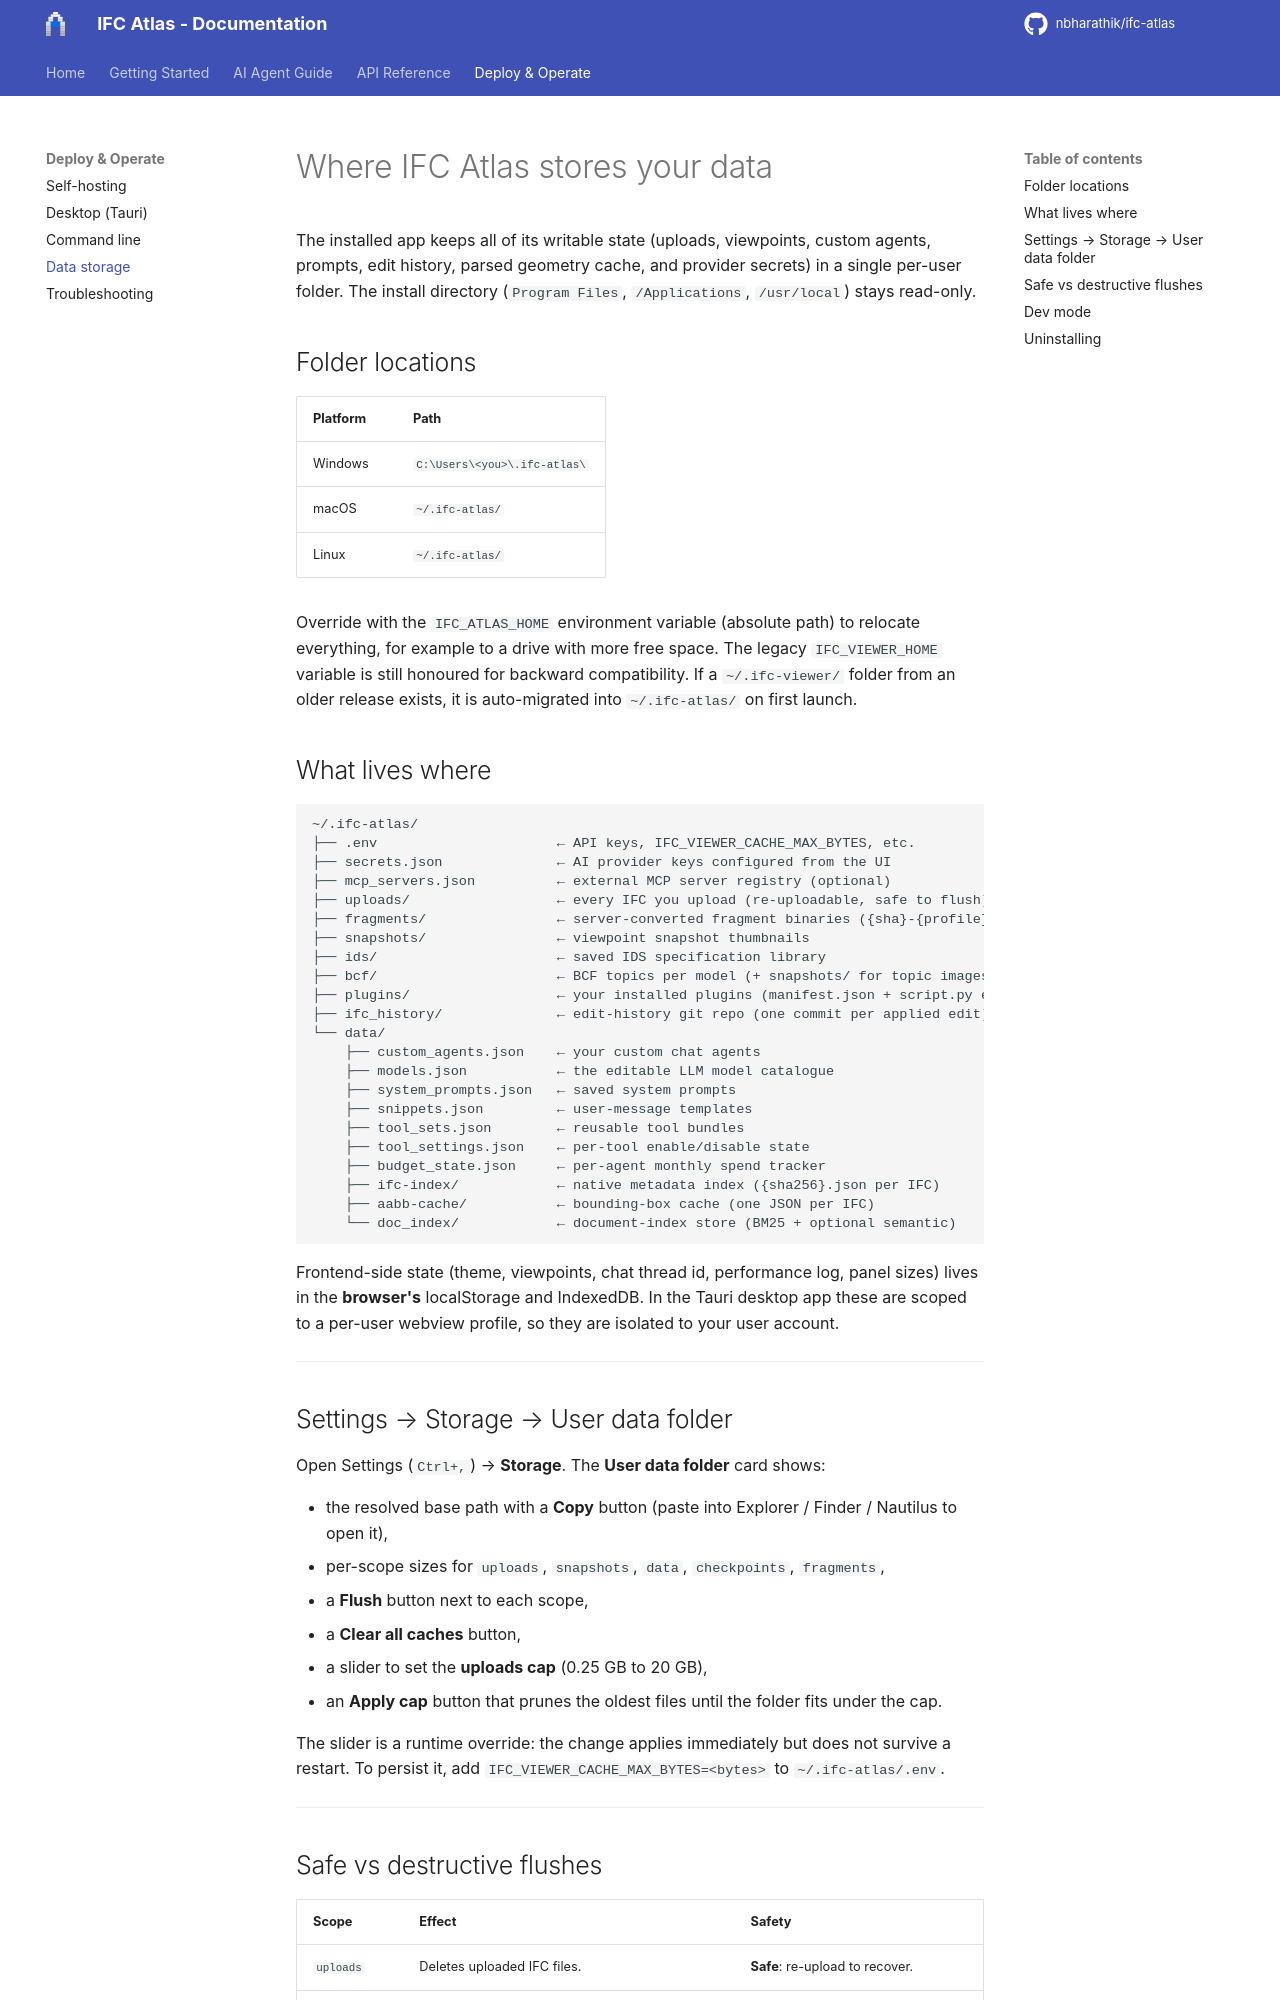

repository: nbharathik/ifc-atlas · page: user/DATA_STORAGE/index.html · generator: mkdocs

# Where IFC Atlas stores your data

The installed app keeps all of its writable state (uploads, viewpoints, custom agents, prompts, edit history, parsed geometry cache, and provider secrets) in a single per-user folder. The install directory (`Program Files`, `/Applications`, `/usr/local`) stays read-only.

## Folder locations

| Platform | Path |
|---|---|
| Windows | `C:\Users\<you>\.ifc-atlas\` |
| macOS | `~/.ifc-atlas/` |
| Linux | `~/.ifc-atlas/` |

Override with the `IFC_ATLAS_HOME` environment variable (absolute path) to relocate everything, for example to a drive with more free space. The legacy `IFC_VIEWER_HOME` variable is still honoured for backward compatibility. If a `~/.ifc-viewer/` folder from an older release exists, it is auto-migrated into `~/.ifc-atlas/` on first launch.

## What lives where

```
~/.ifc-atlas/
├── .env                      ← API keys, IFC_VIEWER_CACHE_MAX_BYTES, etc.
├── secrets.json              ← AI provider keys configured from the UI
├── mcp_servers.json          ← external MCP server registry (optional)
├── uploads/                  ← every IFC you upload (re-uploadable, safe to flush)
├── fragments/                ← server-converted fragment binaries ({sha}-{profile}.frag)
├── snapshots/                ← viewpoint snapshot thumbnails
├── ids/                      ← saved IDS specification library
├── bcf/                      ← BCF topics per model (+ snapshots/ for topic images)
├── plugins/                  ← your installed plugins (manifest.json + script.py each)
├── ifc_history/              ← edit-history git repo (one commit per applied edit)
└── data/
    ├── custom_agents.json    ← your custom chat agents
    ├── models.json           ← the editable LLM model catalogue
    ├── system_prompts.json   ← saved system prompts
    ├── snippets.json         ← user-message templates
    ├── tool_sets.json        ← reusable tool bundles
    ├── tool_settings.json    ← per-tool enable/disable state
    ├── budget_state.json     ← per-agent monthly spend tracker
    ├── ifc-index/            ← native metadata index ({sha256}.json per IFC)
    ├── aabb-cache/           ← bounding-box cache (one JSON per IFC)
    └── doc_index/            ← document-index store (BM25 + optional semantic)
```

Frontend-side state (theme, viewpoints, chat thread id, performance log, panel sizes) lives in the **browser's** localStorage and IndexedDB. In the Tauri desktop app these are scoped to a per-user webview profile, so they are isolated to your user account.

---
